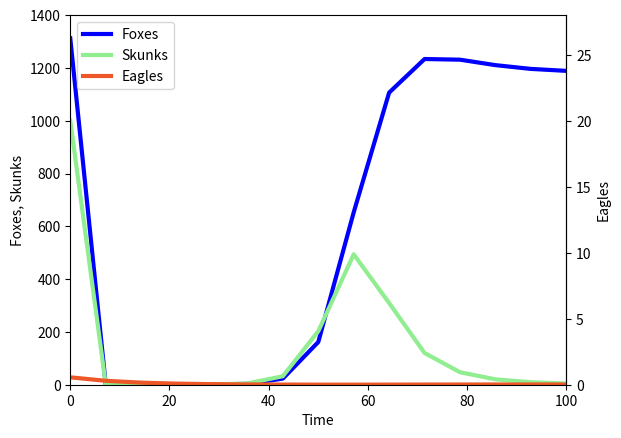
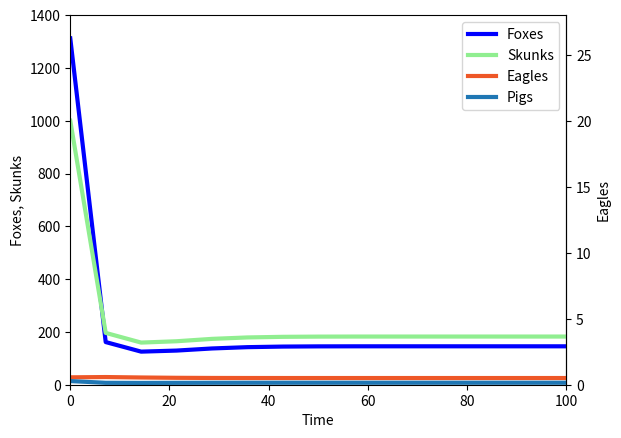

The matplotlib source for these figures, in order:
import matplotlib.pyplot as plt
import numpy as np
from scipy.integrate import odeint

# E = golden eagle (predator)
E0 = 28 # placeholder

# F = fox (prey)
F0 = 1312

# S = skunk (prey)
S0 = 1000

# P = piglet (prey)
P0 = 13827

# r_i = instrinsic growth rate
r_f = 0.32
r_p = 0.78
r_s = r_f

# K_i = carrying capacity
K_f = 1544
K_s = 2490
K_p = 15189

# beta_ij = measure of energetic resource competition between foxes and skunks only
beta_sf = 500.48 / 181.58
beta_fs = 181.58 / 500.48

# mu_i = predation rate by eagles
mu_f = 0.086
mu_p = 0.019
mu_s = 0.159

# phi = term of eagle preference for foxes
phi = 8.1

# sigma = term of eagle preference for skunks relative to piglets
sigma = 3.1

# nu = eagle mortality rate
nu = 0.09

# lambda_i = the rate at which prey i are turned into new predators
lambda_f = 7.7e-4
lambda_p = 7.7e-4
lambda_s = 2.5e-4

# ------------------------------------------------------------------------------------------------
# Without Pigs
def LV(state, t):
    F, S, E = state

    dFdt = r_f * F * (1 - ((F + (beta_fs * S)) / K_f)) - mu_f * ((phi * F) / ((phi * F) + (sigma * S))) * E * F
    dSdt = r_s * S * (1 - ((S + (beta_sf * F)) / K_s)) - mu_s * ((sigma * S) / ((phi * F) + (sigma * S))) * E * S
    dEdt = (((lambda_f * mu_f * phi * (F**2)) + (lambda_s * mu_s * sigma * (S**2)) * E) / ((phi * F) + (sigma * S))) - (nu * E)
    return np.array([dFdt, dSdt, dEdt])

t = np.linspace(0, 100, 15)

state0 = [F0, S0, E0]

state = odeint(LV, state0, t)

F, S, E = state.T

def y1_y2(x):
    return ((2*x)/100)

def y2_y1(x):
    return x*50

fig, ax = plt.subplots()
ax.plot(t, F, '-', linewidth = 3, label = 'Foxes', color = 'blue')
ax.plot(t, S, '-', linewidth = 3, label = 'Skunks', color = 'lightgreen')
ax.plot(t, E, '-', linewidth = 3, label = 'Eagles', color = '#ee5727')
ax.set_xlabel('Time')
ax.set_ylabel('Foxes, Skunks')
secax = ax.secondary_yaxis('right', functions = (y1_y2, y2_y1))
secax.set_ylabel('Eagles')
secax.set_ylim(0, 30)
ax.set_xlim(0, 100)
ax.set_ylim(0, 1400)
ax.legend()
plt.show()
# -------------------------------------------------------------------------------

# With Pigs
def LV_pigs(state_2, t):
    F_2, S_2, P_2, E_2 = state_2

    dFdt = (r_f * F_2 * (1 - ((F_2 + (beta_fs * S_2)) / K_f))) - mu_f * ((phi * F_2) / ((phi * F_2) + (sigma * S_2) + (P_2))) * E_2 * F_2
    dSdt = (r_s * S_2 * (1 - ((S_2 + (beta_sf * F_2)) / K_s))) - mu_s * ((sigma * S_2) / ((phi * F_2) + (sigma * S_2) + (P_2))) * E_2 * S_2
    dPdt = (r_p * P_2 * (1 - (P_2 / K_p))) - mu_p * (P_2 / ((phi * F_2) + (sigma * S_2) + (P_2))) * E_2 * P_2
    dEdt = (((lambda_f * mu_f * phi * (F_2**2)) + (lambda_s * mu_s * sigma * (S_2**2)) + (lambda_p * mu_p * (P_2**2)) * E_2) / ((phi * F_2) + (sigma * S_2) + (P_2))) - (nu * E_2)
    return np.array([dFdt, dSdt, dPdt, dEdt])

state0_2 = [F0, S0, P0, E0]

state_2 = odeint(LV_pigs, state0_2, t)

F_2, S_2, P_2, E_2 = state_2.T

def y1_y2(x):
    return ((2*x)/100)

def y2_y1(x):
    return x*50

fig, ax = plt.subplots()
ax.plot(t, F_2, '-', linewidth = 3, label = 'Foxes', color = 'blue')
ax.plot(t, S_2, '-', linewidth = 3, label = 'Skunks', color = 'lightgreen')
ax.plot(t, E_2, '-', linewidth = 3, label = 'Eagles', color = '#ee5727')
ax.plot(t, P_2/1000, '-', linewidth = 3, label = 'Pigs')
ax.set_xlabel('Time')
ax.set_ylabel('Foxes, Skunks')
secax = ax.secondary_yaxis('right', functions = (y1_y2, y2_y1))
secax.set_ylabel('Eagles')
secax.set_ylim(0, 30)
ax.set_xlim(0, 100)
ax.set_ylim(0, 1400)
ax.legend()
plt.show()


